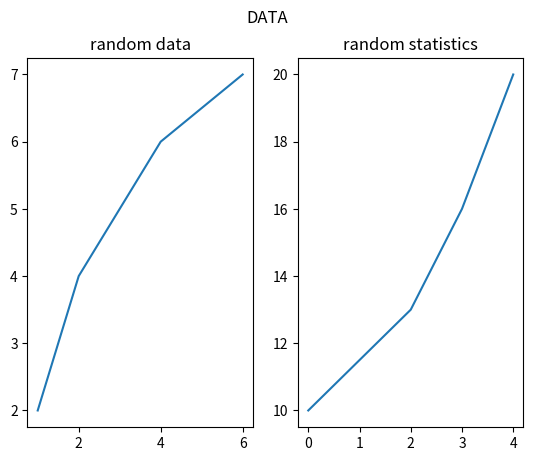

Python code for this plot:
import matplotlib.pyplot as plt
import numpy as np
'''With the subplot() funtion you can draw multiple plots in one figure'''
x = np.array([1,2,4,6])
y = np.array([2,4,6,7])
plt.subplot(1, 2,1)#subplot()function takes 3 arguments i.e has 1 row,2 columns and this is the first plot
plt.plot(x,y)
plt.title("random data")
#plot 2:
x1 = np.array([0,2,3,4])
y1 = np.array([10,13,16,20])
plt.subplot(1,2,2)# 1 row, 2 column, 2 plot
'''You can draw as  many plots you like on one figure  just describe the number of rows,column and the index of the plot'''
plt.plot(x1,y1)
plt.title("random statistics")
plt.suptitle('DATA')
plt.show()